Run: headless pygame with SDL's dummy video driver; simulated clock (each Clock.tick advances the game by its frame time, no real sleeping); random seed 0; keys injected as events and as key.get_pressed() state; mouse plan: one left click at the window centre at the start of phase 2, then a move to the lower-right quarter at the start of phase 3.
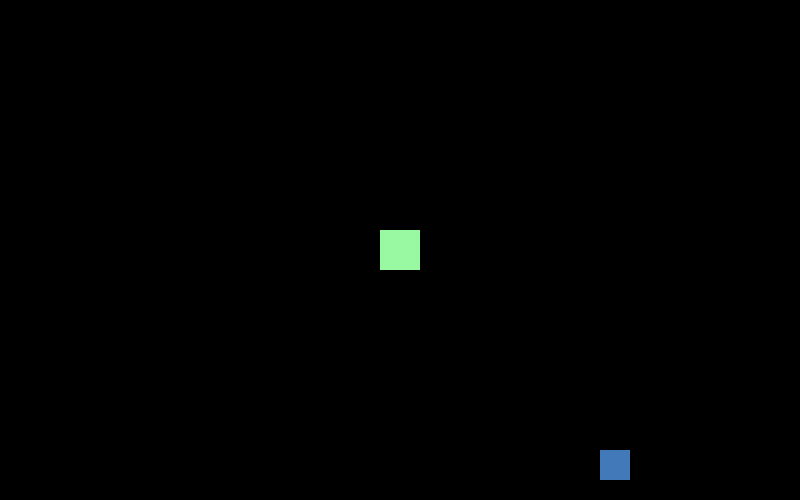
Frame 1 of 4 · flips 1–60 · no input
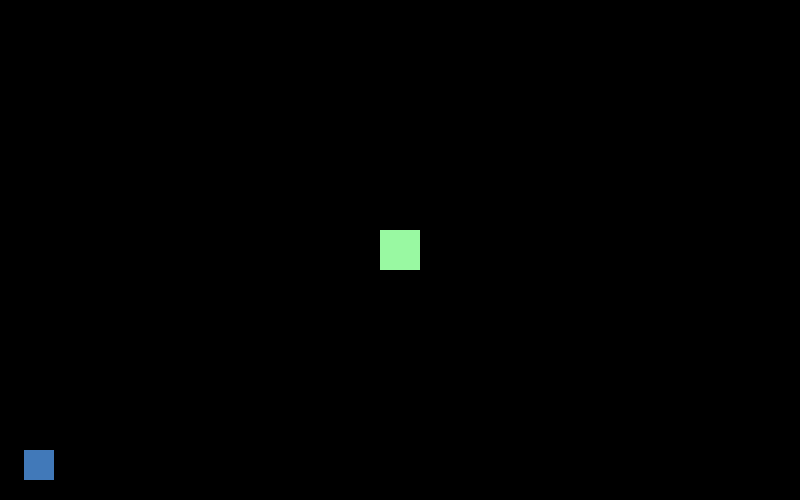
Frame 2 of 4 · flips 61–180 · clicked the window centre · tapped SPACE, RETURN · held RIGHT (→), D
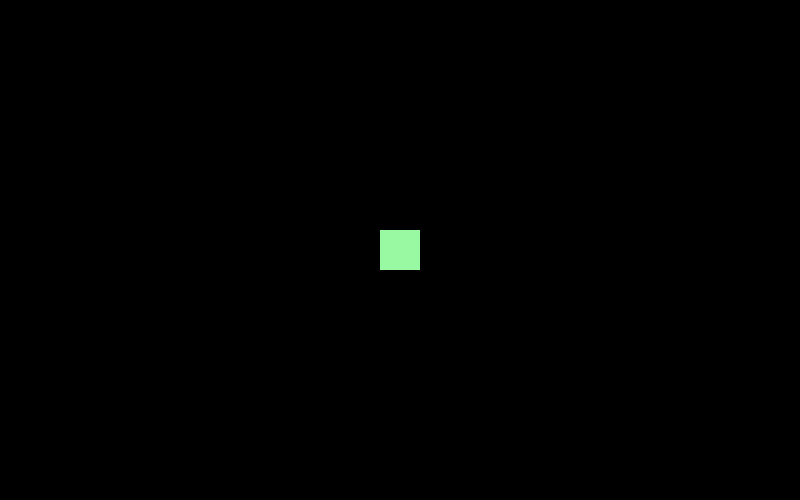
Frame 3 of 4 · flips 181–300 · moved the mouse to the lower-right quarter · held DOWN (↓), S
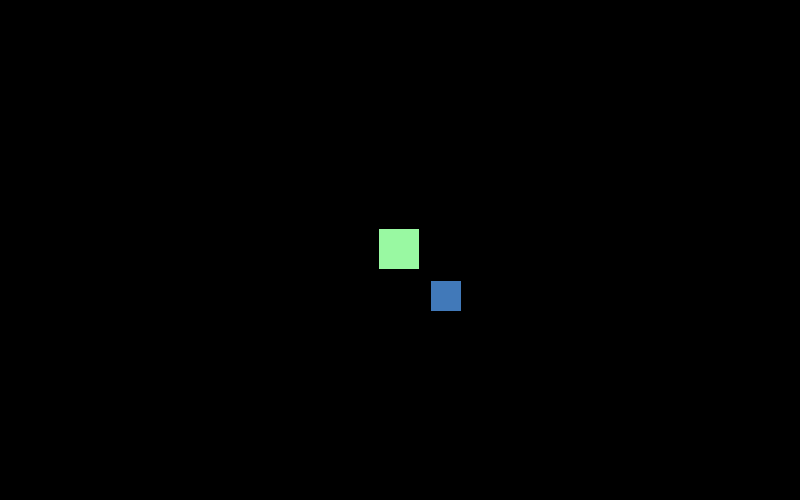
Frame 4 of 4 · flips 301–420 · held LEFT (←), A, UP (↑), W

The pygame program that drew these frames:

import enum
from typing import List, Tuple, Union, overload
import pygame, uuid, sys
from random import randint

from pygame.mixer_music import play

SCREEN_WIDTH = 800
SCREEN_HEIGHT = 500
FPS = 60

class Body:
    def __init__(self, width: float, height: float, x: float =0, y: float =0):
        self.__id = uuid.uuid4()
        self.__width = width
        self.__height = height
        self.__coords: pygame.Vector2 = pygame.Vector2(x,y)
        self.__body = pygame.Rect(x,y, width, height);
        self.__color: Tuple[int, int, int] = (randint(55, 255), randint(55, 255),randint(55, 255))
        ...

    def get_id(self):
        return self.__id

    def get_width(self):
        return self.__width

    def get_height(self):
        return self.__height

    def get_body(self):
        return self.__body
    def get_coords(self):
        return self.__coords
    def get_color(self):
        return self.__color

    def set_width(self, new_value: float):
        self.__width = new_value

    def set_height(self, new_value: float):
        self.__height = new_value

    def set_body(self, new_value: pygame.Rect):
        self.__body = new_value
        self.__coords = pygame.Vector2(self.__body.center)

    def set_color(self, new_value: Tuple[int,int,int]):
        self.__color = new_value

    def _move(self, x: Union[float, None] = None, y: Union[float, None] = None):
        if x is not None:
            self.__coords.x = x
        if y is not None:
            self.__coords.y = y
        self.update_body()

    def _move_v(self, new_coords: pygame.Vector2):
        self.__coords = new_coords
        self.update_body()

    def _translate(self, dx: Union[float, None] = None, dy: Union[float, None] = None):
        if dx is not None:
            self.__coords.x += dx
        if dy is not None:
            self.__coords.y += dy
        self.update_body()

    def _translate_v(self, delta: pygame.Vector2):
        self.__coords += delta
        self.update_body()
    def update_body(self):
        self.__body.center = (int(self.__coords.x), int(self.__coords.y))


class Entity(Body):
    def __init__(self, health:float = 300, attack: float = 300):
        super().__init__(40, 40)
        self.__speed = 300
        self.__health: float = health
        self.__attack: float = attack

    def move(self, dx: Union[float, None] = None, dy: Union[float, None] = None, dt: Union[float, None] = None):
        if dt is not None:
            if dx is not None: dx *= self.__speed * dt
            if dy is not None: dy *= self.__speed * dt
        else:
            if dx is not None: dx *= self.__speed
            if dy is not None: dy *= self.__speed
        super()._translate(dx, dy)


global_item_count = 0
class Interactable:
    def __init__(self) -> None:
        pass
class Item(Interactable):
    counter = 0
    def __init__(self, id=None):
        if id is None:
            id = Item.counter
            Item.counter += 1
        self.__id = id
        self.body = pygame.Rect(0,0, 10,10)
        print("New Item:", self.__id);
    def copy(self):
        return Item(id=self.__id)
    def drop(self):
        print(f"Dropped Item: {self.__id}")
        ...
    def __repr__(self) -> str:
        return f"Item: {self.__id}"

class Weapon(Item):
    def __init__(self) -> None:
        super().__init__()
    def attack(self, *args, **kwargs):
        ...
class Sword(Weapon):
    def __init__(self) -> None:
        super().__init__()
    def attack(self, *args, **kwargs):
        ...


class Camera:
    def __init__(self, screen_width: int, screen_height: int):
        # Camera offset (what gets applied to world coords to map to screen coords)
        self.offset = pygame.Vector2(0, 0)
        self.screen_width = screen_width
        self.screen_height = screen_height

    def update(self, target: Body):
        """
        Update camera offset based on target (usually the player).
        Centers the target on the screen.
        """
        # Center the camera on the target
        target_coords = target.get_coords()
        self.offset.x = target_coords.x - self.screen_width // 2
        self.offset.y = target_coords.y - self.screen_height // 2

    def apply(self, rect: pygame.Rect) -> pygame.Rect:
        """
        Return a new rect shifted by the camera offset for drawing.
        """
        return rect.copy().move(-self.offset.x, -self.offset.y)


class Player(Entity):
    def __init__(self):
        super().__init__()
        self.id = "player"
        self.__inventory: List[Item|None] = [ None for _ in range(40) ]
        self.interface_items: List[Interactable] = []
        self.__direction: float = 0 # angle from the vertical/bearing?
        self.__relative_to_screen_position: pygame.Vector2 = pygame.Vector2(0,0)
    def get_inventory(self):
        return [item.copy() if item is not None else None for item in self.__inventory.copy()]

    def add_to_inventory(self, item:Item|None, position:int|None=None):
        if item is None: raise Exception("Item can not be none")
        if position is not None:
            current = item
            while current != None and position < len(self.__inventory):
                t_ = self.__inventory[position]
                self.__inventory[position] = current
                current = t_
                position += 1
            if current is None:
                return
            if position >= len(self.__inventory):
                current.drop()
                return
        else:
            for i,v in enumerate(self.__inventory):
                if v is None:
                    self.__inventory[i] = item
                    return
    def __check_for_items(self, world_items:List[Item]):
        items = []
        for item in world_items:
            if self.get_body().colliderect(item.body):  # Check if the current item's rect collides
                items.append(item);
        return items

    def update(self, *args, **kwargs):
        return
        self.__direction = 0

        pygame.mouse.get_pos()
        self.interface_items = self.__check_for_items(kwargs["items"]);
            




def sort_bodies(bodies: list[Body]) -> list[Body]:
    for b in bodies:
        print(f"{b.get_id}: {b.get_coords().y}, {b.get_body().y}")
    return sorted(bodies, key=lambda b: b.get_coords().y)

if __name__ == "__main__":
    pygame.init()
    player = Player()
    screen = pygame.display.set_mode((SCREEN_WIDTH, SCREEN_HEIGHT))
    pygame.display.set_caption("Game")
    clock = pygame.time.Clock()


    bodies: List[Body] = [player, Body(30, 30, 200,200)]

    running = True
    cam = Camera(SCREEN_WIDTH, SCREEN_HEIGHT)

    while running:
        dt = clock.tick(FPS) / 1000  # Get time passed in seconds (convert ms to seconds)
        for event in pygame.event.get():
            if event.type == pygame.QUIT:
                running = False

        keys = pygame.key.get_pressed()

        p_direction = pygame.Vector2(0,0)
        # Check each key and move the player accordingly
        if keys[pygame.K_a]:
            p_direction.x += -1
        if keys[pygame.K_d]:
            p_direction.x += 1
        if keys[pygame.K_w]:
            p_direction.y += -1
        if keys[pygame.K_s]:
            p_direction.y += 1
        if p_direction.magnitude() > 0:p_direction = p_direction.normalize()
        player.move(p_direction.x, p_direction.y, dt)
        player.update()
        cam.update(player)


        screen.fill((0,0,0))
        bodies = sort_bodies(bodies)
        for e in bodies:
            pygame.draw.rect(screen, e.get_color(), cam.apply(e.get_body()))

        pygame.display.flip()
    pygame.quit()
    sys.exit()
